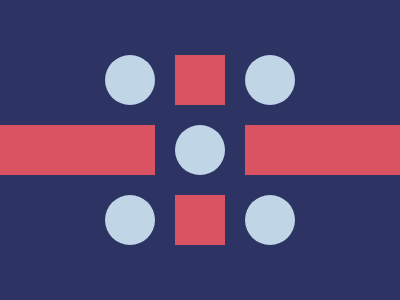

Write a web page that renders exactly this picture using CSS.

<!-- file: party.html -->
<div circle ></div>
<div rectangle ></div>
<div square ></div>

<link rel="stylesheet" href="style.css">

/* file: style.css */
body {
  background: #2D3464;
}
[circle] {
  width: 50px;
  aspect-ratio: 1;
  background: #C0D6E7;
  border-radius: 50%;
  position: absolute;
  margin: auto;
  inset: 0;
  box-shadow: -70px -70px 0 #C0D6E7,
              70px -70px 0 #C0D6E7,
              70px 70px 0 #C0D6E7,
              -70px 70px 0 #C0D6E7;
}
[rectangle] {
  width: 155px;
  height: 50px;
  background: #D95362;
  position: absolute;
  margin: auto;
  inset: 0 245px 0 0;
  box-shadow: 245px 0 0 #D95362;
}
[square] {
  width: 50px;
  aspect-ratio: 1;
  background: #D95362;
  position: absolute;
  margin: auto;
  inset: 140px 0 0 0;
  box-shadow: 0px -140px 0 #D95362
}